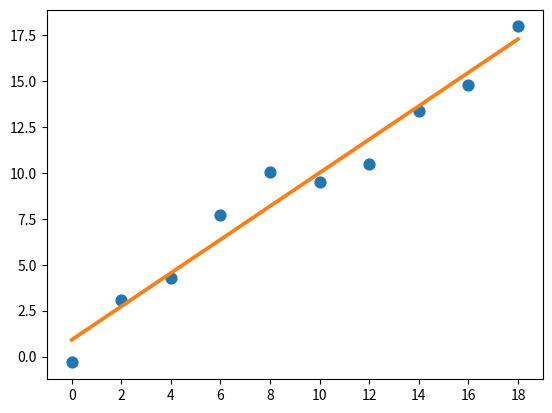

Reproduce this figure in Python.
# -*- coding: utf-8 -*-
"""
Created on Fri Sep 30 11:12:33 2016

@author: p000495138
"""
##フィッティングに使うもの
from scipy.optimize import curve_fit
import numpy as np

## 図示のために使うもの
import seaborn as sns
import matplotlib.pyplot as plt

list_linear_x = range(0,20,2)

array_error = np.random.normal(size=len(list_linear_x))

array_x = np.array(list_linear_x)
array_y = array_x + array_error ##完全な y=x の直線に誤差項を加えてボコボコしたデータを作ってます

sns.pointplot(x=array_x,y=array_y,join=False)

def linear_fit(x,a,b):
    return a*x + b

param, cov = curve_fit(linear_fit, array_x, array_y)

array_fit = param[0] * array_x + param[1]

sns.pointplot(x=array_x,y=array_fit,markers="")